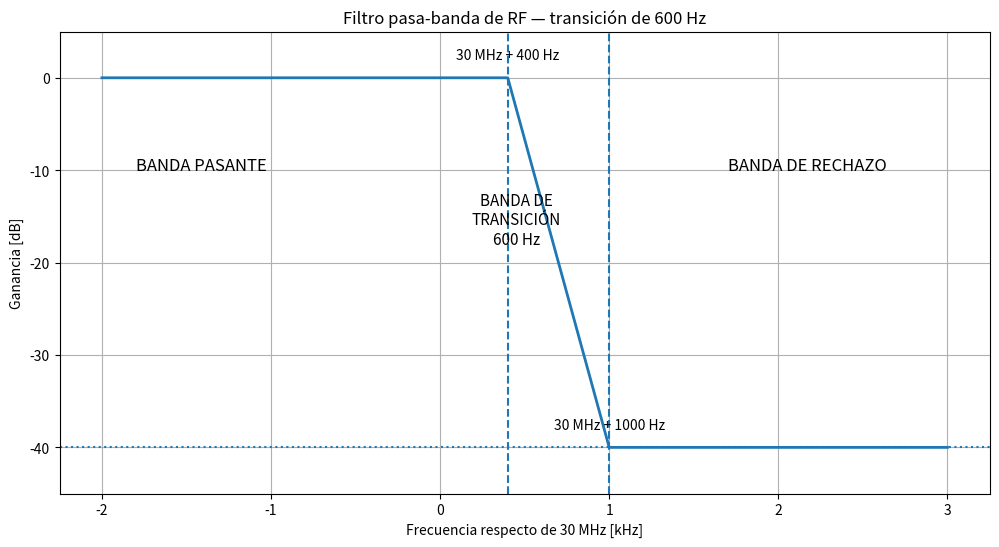

Recreate this plot in Python.
import numpy as np
import matplotlib.pyplot as plt

# ============================
# Parámetros del filtro
# ============================

fc = 30e6              # Frecuencia central: 30 MHz
f_inicio = fc
f_pasante = fc + 400  # Fin de la banda pasante
f_rechazo = fc + 1000 # Comienzo de la banda de rechazo

# Ancho de transición
Btrans = f_rechazo - f_pasante

print("Ancho de transición =", Btrans, "Hz")

# ============================
# Eje de frecuencias
# ============================

f = np.linspace(fc - 2000, fc + 3000, 3000)

# ============================
# Respuesta idealizada
# ============================

ganancia = np.zeros(len(f))

for i in range(len(f)):

    # Banda pasante
    if f[i] <= f_pasante:
        ganancia[i] = 0

    # Banda de transición
    elif f[i] < f_rechazo:

        # Caída lineal desde 0 dB hasta -40 dB
        ganancia[i] = -40 * (
            (f[i] - f_pasante) /
            (f_rechazo - f_pasante)
        )

    # Banda de rechazo
    else:
        ganancia[i] = -40


# ============================
# Gráfico
# ============================

plt.figure(figsize=(12,6))

plt.plot(
    (f-fc)/1000,
    ganancia,
    linewidth=2
)

# Líneas verticales de separación
plt.axvline(
    (f_pasante-fc)/1000,
    linestyle='--'
)

plt.axvline(
    (f_rechazo-fc)/1000,
    linestyle='--'
)

# Línea de -40 dB
plt.axhline(
    -40,
    linestyle=':'
)

# Textos

plt.text(
    -1.8, -10,
    "BANDA PASANTE",
    fontsize=12
)

plt.text(
    0.45, -18,
    "BANDA DE\nTRANSICIÓN\n600 Hz",
    fontsize=11,
    ha='center'
)

plt.text(
    1.7, -10,
    "BANDA DE RECHAZO",
    fontsize=12
)

# Etiquetas de los puntos importantes

plt.text(
    0.4, 2,
    "30 MHz + 400 Hz",
    ha='center'
)

plt.text(
    1.0, -38,
    "30 MHz + 1000 Hz",
    ha='center'
)

plt.xlabel("Frecuencia respecto de 30 MHz [kHz]")
plt.ylabel("Ganancia [dB]")
plt.title("Filtro pasa-banda de RF — transición de 600 Hz")

plt.grid(True)
plt.ylim(-45, 5)

plt.show()
